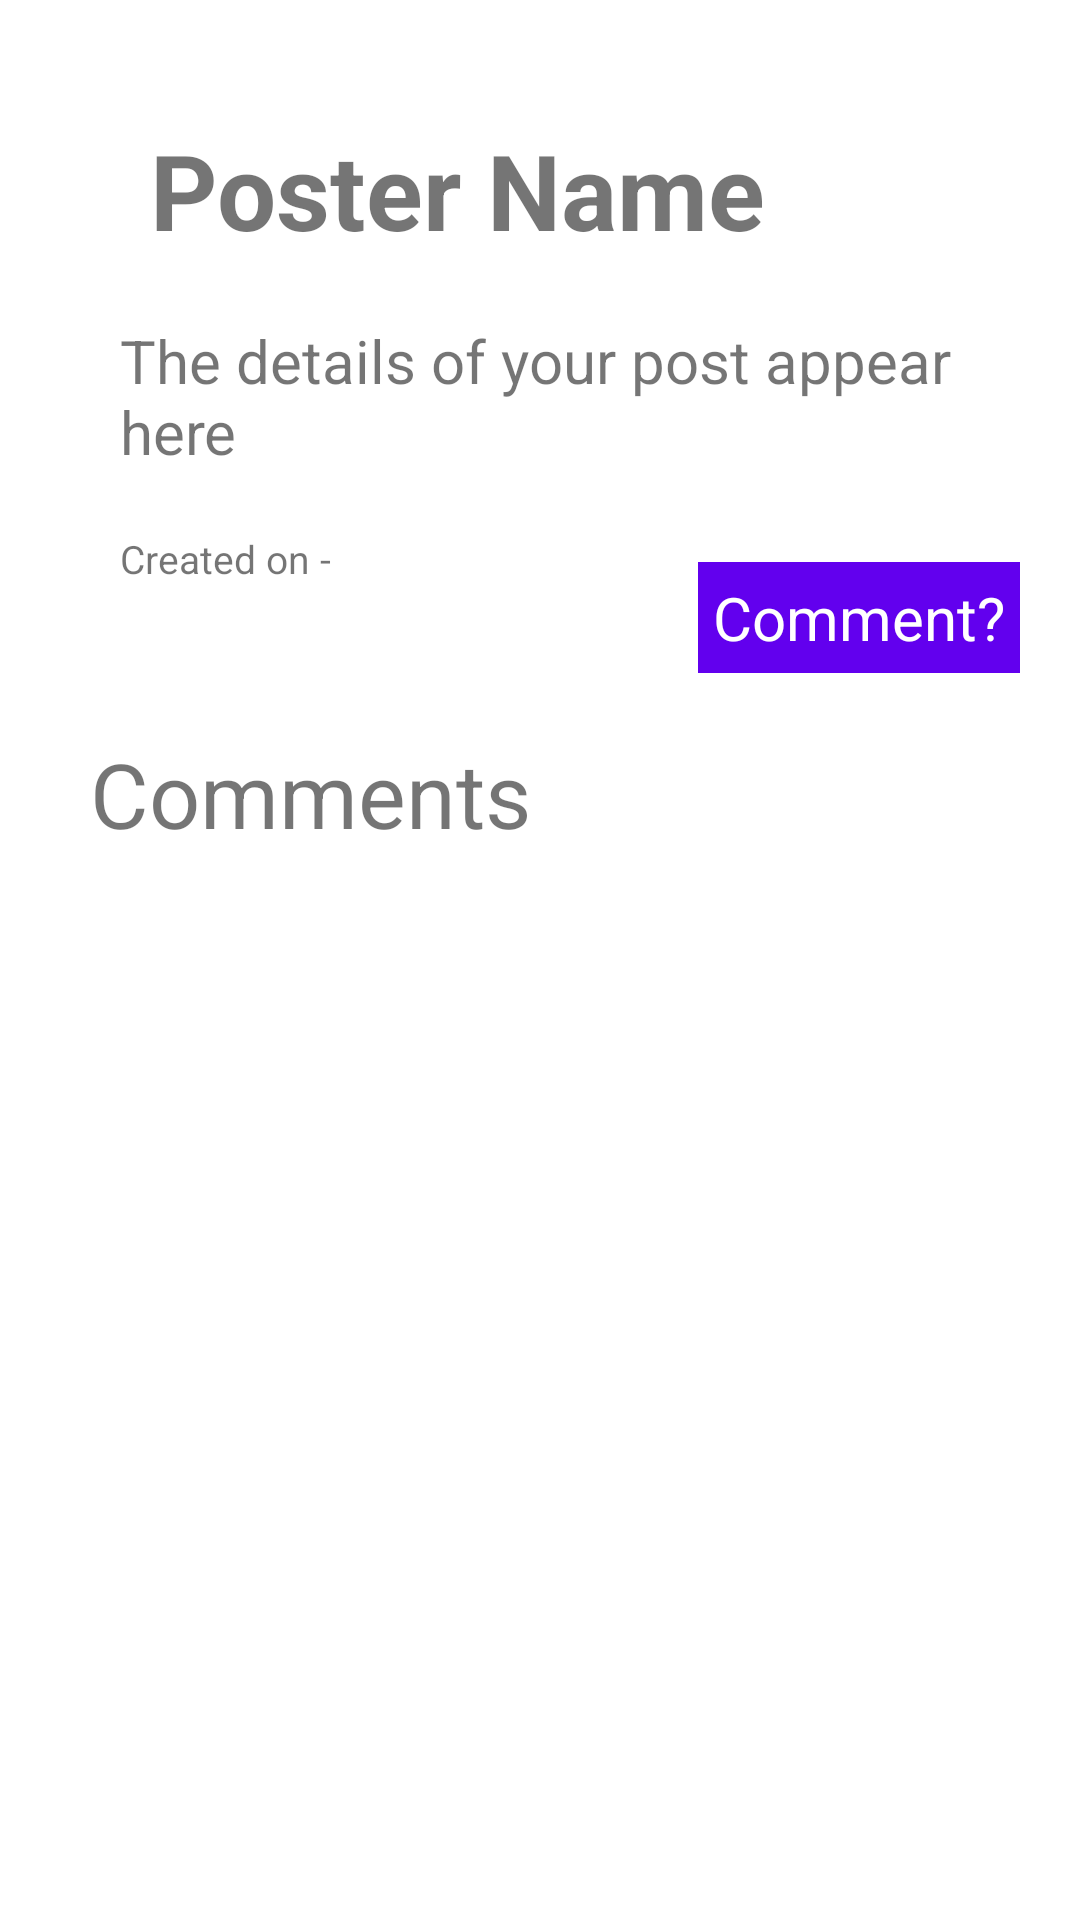

Write the Android layout XML for this screen, with the resource values it uses.
<!-- AndroidManifest.xml: application theme Theme.Videospeil -->
<!-- res/layout/fragment_posts_details.xml -->
<?xml version="1.0" encoding="utf-8"?>
<RelativeLayout xmlns:android="http://schemas.android.com/apk/res/android"
    xmlns:app="http://schemas.android.com/apk/res-auto"
    xmlns:tools="http://schemas.android.com/tools"
    android:layout_width="match_parent"
    android:layout_height="match_parent"
    android:background="@drawable/bgdetails"
    android:descendantFocusability="blocksDescendants"
    tools:context=".ui.PostsDetailsFragment">

    <androidx.core.widget.NestedScrollView
        android:layout_width="match_parent"
        android:layout_height="match_parent">

        <RelativeLayout
            android:layout_width="match_parent"
            android:layout_height="wrap_content"
            android:descendantFocusability="blocksDescendants">

            <TextView
                android:id="@+id/poster_name_text_view"
                android:layout_width="match_parent"
                android:layout_height="wrap_content"
                android:layout_marginStart="30dp"
                android:layout_marginTop="30dp"
                android:layout_marginEnd="30dp"
                android:padding="10dp"
                android:paddingStart="20dp"
                android:text="@string/poster_name"
                android:textColor="@color/mypink"
                android:textSize="35sp"
                android:textStyle="bold" />

            <TextView
                android:id="@+id/message_text_view"
                android:layout_width="match_parent"
                android:layout_height="wrap_content"
                android:layout_below="@+id/poster_name_text_view"
                android:layout_marginStart="30dp"
                android:layout_marginEnd="30dp"
                android:padding="10dp"
                android:text="@string/the_details_of_your_post_appear_here"
                android:textColor="@color/mypink"
                android:textSize="20sp" />

            <TextView
                android:id="@+id/created_text_view"
                android:layout_width="wrap_content"
                android:layout_height="wrap_content"
                android:layout_marginTop="10dp"
                android:text="Created on - "
                android:textSize="13sp"
                android:paddingStart="30dp"
                android:layout_below="@id/message_text_view"
                android:layout_marginStart="10dp"
                android:textColor="@color/mypink"
                />

            <TextView
                android:id="@+id/comments_text_view"
                android:layout_width="match_parent"
                android:layout_height="wrap_content"
                android:layout_below="@+id/create_comment_text_view"
                android:layout_marginStart="30dp"
                android:layout_marginTop="20dp"
                android:layout_marginEnd="30dp"
                android:text="@string/comment"
                android:textColor="@color/mypink"
                android:textSize="30sp" />

            <TextView
                android:id="@+id/create_comment_text_view"
                android:layout_width="wrap_content"
                android:layout_height="wrap_content"
                android:layout_below="@id/message_text_view"
                android:layout_alignParentEnd="true"
                android:layout_marginTop="20dp"
                android:layout_marginEnd="20dp"
                android:background="@color/purple_500"
                android:padding="5dp"
                android:text="Comment?"
                android:textColor="@color/white"
                android:textSize="20sp" />

            <androidx.recyclerview.widget.RecyclerView
                android:id="@+id/recyclerview"
                android:layout_width="match_parent"
                android:layout_height="match_parent"
                android:layout_below="@id/comments_text_view"
                app:layoutManager="androidx.recyclerview.widget.LinearLayoutManager"
                tools:listitem="@layout/comments_display_layout" />
        </RelativeLayout>
    </androidx.core.widget.NestedScrollView>
</RelativeLayout>
<!-- res/layout/comments_display_layout.xml (included above) -->
<?xml version="1.0" encoding="utf-8"?>
<RelativeLayout xmlns:android="http://schemas.android.com/apk/res/android"
    android:layout_width="match_parent" android:layout_height="wrap_content">
<TextView
    android:id="@+id/commenter_name"
    android:layout_width="match_parent"
    android:layout_height="wrap_content"
    android:textColor="@color/mypink"
    android:background="@color/myblack"
    android:textSize="20sp"
    android:layout_marginTop="10dp"
    android:text="@string/commenter_name"
    android:padding="10dp"
    android:paddingStart="20dp"
    android:layout_marginStart="30dp"
    android:layout_marginEnd="30dp"
    />
    <TextView
        android:id="@+id/comment_message"
        android:layout_width="match_parent"
        android:layout_height="wrap_content"
        android:layout_below="@+id/commenter_name"
        android:text="@string/comment_sample"
        android:padding="20dp"
        android:background="@color/myblack"
        android:textStyle="italic"
        android:layout_marginStart="30dp"
        android:layout_marginEnd="30dp"
        android:textColor="@color/mypink"
        android:textSize="15sp"
        />
</RelativeLayout>
<!-- resources referenced by this layout -->
<resources>
  <string name="comment">Comments</string>
  <string name="comment_sample">A cricket bat is a specialised piece of equipment used by batters in the sport of cricket to hit the ball, typically consisting of a cane handle attached to a flat-fronted willow-wood blade. It may also be used by a batter who is making their ground to avoid a run out, if they hold the bat and touch the ground with it. The length of the bat may be no more than 38 inches (965 mm) and the width no more than 4.25 inches (108 mm). Its use is first mentioned in 1624.</string>
  <string name="commenter_name">Commenter name</string>
  <string name="poster_name">Poster Name</string>
  <string name="the_details_of_your_post_appear_here">The details of your post appear here</string>
  <style name="Theme.Videospeil" parent="Theme.MaterialComponents.DayNight.DarkActionBar">
          
          <item name="colorPrimary">@color/purple_500</item>
          <item name="colorPrimaryVariant">@color/purple_700</item>
          <item name="colorOnPrimary">@color/white</item>
          
          <item name="colorSecondary">@color/teal_200</item>
          <item name="colorSecondaryVariant">@color/teal_700</item>
          <item name="colorOnSecondary">@color/black</item>
          
          <item name="android:statusBarColor" tools:targetApi="l">?attr/colorPrimaryVariant</item>
          
      </style>
  <!-- not gathered from this repository: default colours our renderer supplied (Android Studio template values) -->
  <color name="purple_500">#FF6200EE</color>
  <color name="purple_700">#FF3700B3</color>
  <color name="teal_200">#FF03DAC5</color>
  <color name="teal_700">#FF018786</color>
  <color name="black">#FF000000</color>
  <color name="white">#FFFFFFFF</color>
</resources>
